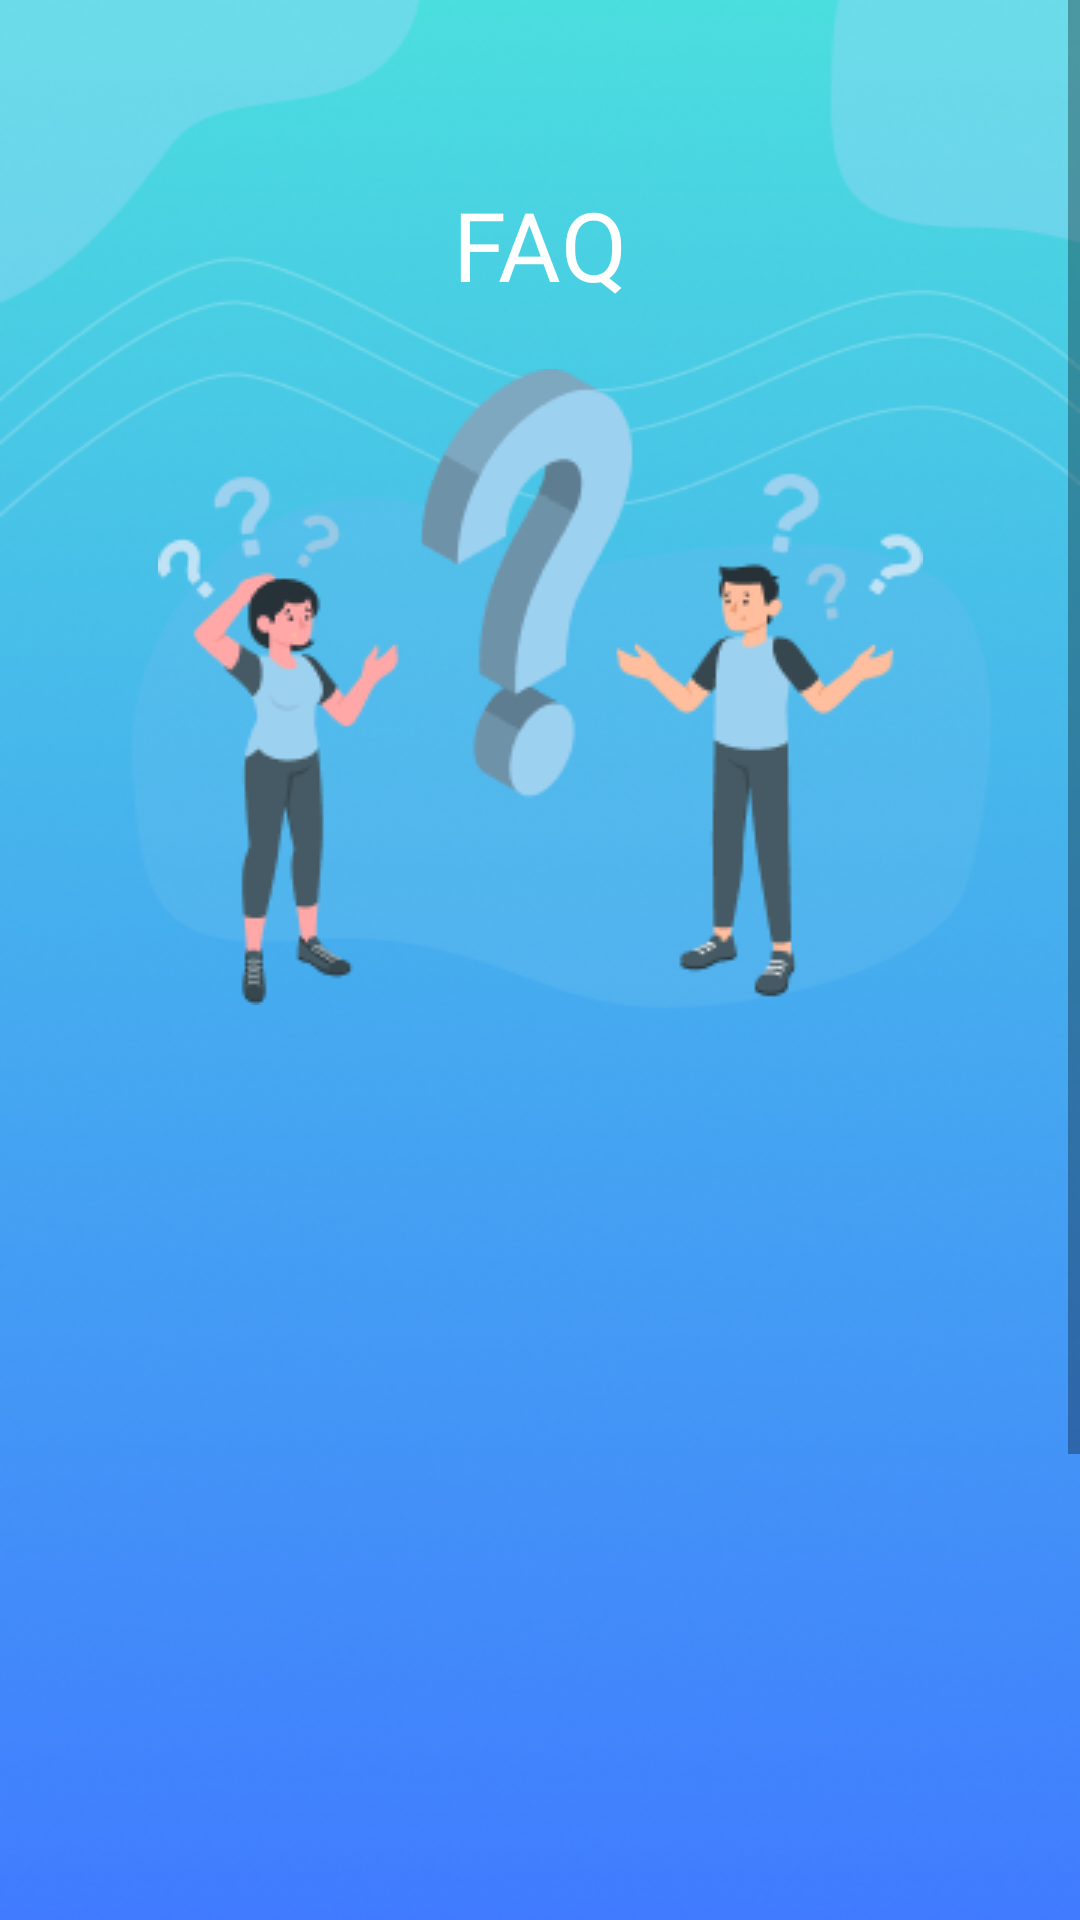

This screen was rendered from an Android layout file. Write that file and the resources it references.
<!-- AndroidManifest.xml: application theme Theme.C19Trace -->
<!-- res/layout/fragment_faq.xml -->
<?xml version="1.0" encoding="utf-8"?>
<ScrollView xmlns:android="http://schemas.android.com/apk/res/android"
    xmlns:app="http://schemas.android.com/apk/res-auto"
    xmlns:tools="http://schemas.android.com/tools"
    android:layout_width="match_parent"
    android:layout_height="match_parent"
    tools:context=".Profile.FaqFragment"
    android:background="@drawable/background">

    <androidx.constraintlayout.widget.ConstraintLayout
        android:layout_width="match_parent"
        android:layout_height="wrap_content">

        <TextView
            android:id="@+id/tv_faqTitle"
            android:layout_width="wrap_content"
            android:layout_height="wrap_content"
            android:layout_marginTop="60dp"
            android:fontFamily="@font/dmsans_bold"
            android:text="FAQ"
            android:textColor="@color/white"
            android:textSize="32sp"
            app:layout_constraintEnd_toEndOf="parent"
            app:layout_constraintStart_toStartOf="parent"
            app:layout_constraintTop_toTopOf="parent" />

        <ImageView
            android:id="@+id/iv_faqImage"
            android:layout_width="wrap_content"
            android:layout_height="wrap_content"
            android:layout_marginTop="20dp"
            android:src="@drawable/faq_image"
            app:layout_constraintEnd_toEndOf="parent"
            app:layout_constraintStart_toStartOf="parent"
            app:layout_constraintTop_toBottomOf="@+id/tv_faqTitle" />

        <ImageView
            android:id="@+id/iv_faqWhiteBox"
            android:layout_width="match_parent"
            android:layout_height="480dp"
            android:layout_marginTop="30dp"
            android:src="@drawable/white_bottom"
            app:layout_constraintEnd_toEndOf="parent"
            app:layout_constraintStart_toStartOf="parent"
            app:layout_constraintTop_toBottomOf="@+id/iv_faqImage" />

        <androidx.recyclerview.widget.RecyclerView
            android:id="@+id/recyclerview_faq"
            android:layout_width="match_parent"
            android:layout_height="wrap_content"
            android:layout_marginStart="10dp"
            android:layout_marginTop="20dp"
            android:layout_marginEnd="10dp"
            app:layoutManager="androidx.recyclerview.widget.LinearLayoutManager"
            app:layout_constraintEnd_toEndOf="parent"
            app:layout_constraintStart_toStartOf="parent"
            app:layout_constraintTop_toTopOf="@+id/iv_faqWhiteBox" />

    </androidx.constraintlayout.widget.ConstraintLayout>



</ScrollView>
<!-- resources referenced by this layout -->
<resources>
  <!-- drawable background: png bitmap (drawable, 205490 bytes) -->
  <!-- drawable faq_image: png bitmap (drawable, 15906 bytes) -->
  <style name="Theme.C19Trace" parent="Theme.AppCompat.DayNight.NoActionBar">
          
          <item name="colorPrimary">@color/purple_500</item>
          <item name="colorPrimaryVariant">@color/purple_700</item>
          <item name="colorOnPrimary">@color/white</item>
          
          <item name="colorSecondary">@color/teal_200</item>
          <item name="colorSecondaryVariant">@color/teal_700</item>
          <item name="colorOnSecondary">@color/black</item>
          
          <item name="android:statusBarColor" tools:targetApi="l">?attr/colorPrimaryVariant</item>
          
      </style>
  <!-- not gathered from this repository: default colours our renderer supplied (Android Studio template values) -->
  <color name="purple_500">#FF6200EE</color>
  <color name="purple_700">#FF3700B3</color>
  <color name="teal_200">#FF03DAC5</color>
  <color name="teal_700">#FF018786</color>
  <color name="black">#FF000000</color>
  <color name="white">#FFFFFFFF</color>
</resources>
